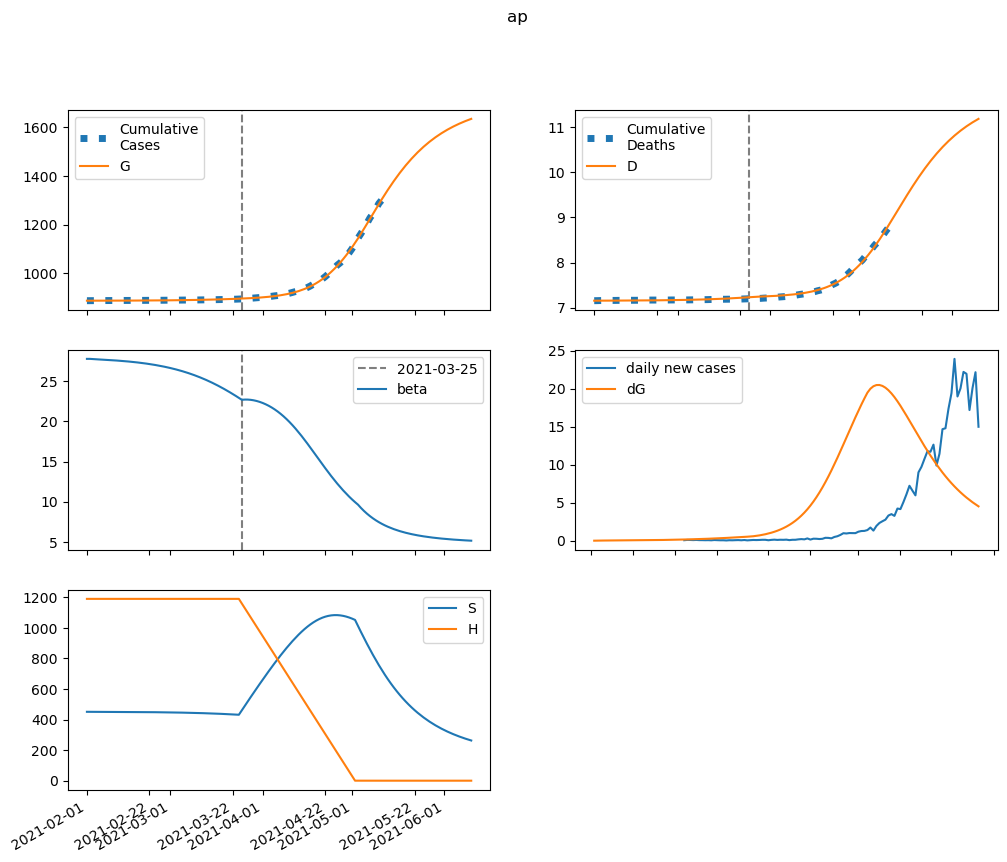

The data file committed next to this chart (first rows):
series, 2021-02-01, 2021-02-02, 2021-02-03, 2021-02-04, 2021-02-05, 2021-02-06, 2021-02-07, 2021-02-08, 2021-02-09, 2021-02-10, 2021-02-11, 2021-02-12, 2021-02-13, 2021-02-14, 2021-02-15, 2021-02-16, 2021-02-17, 2021-02-18, 2021-02-19, 2021-02-20, 2021-02-21, 2021-02-22, 2021-02-23
S, 450884, 450799, 450727, 450662, 450598, 450533, 450465, 450394, 450318, 450237, 450150, 450056, 449956, 449849, 449733, 449610, 449477, 449334, 449182, 449018, 448842, 448654, 448452
E, 0.0, 84.89, 138.9, 175.7, 203.4, 226.3, 247.2, 267.6, 288.3, 310, 333, 357.5, 383.8, 412, 442.3, 474.7, 509.5, 546.8, 586.8, 629.6, 675.4, 724.3, 776.6
I, 187.4, 141.2, 116.1, 103.4, 98.12, 97.31, 99.34, 103.3, 108.6, 115, 122.3, 130.4, 139.4, 149.1, 159.8, 171.2, 183.6, 196.9, 211.3, 226.7, 243.2, 260.9, 279.9
A, 148.7, 142.3, 144, 150.5, 160, 171.7, 185, 199.6, 215.5, 232.6, 250.9, 270.5, 291.5, 314, 338.2, 364, 391.7, 421.4, 453.2, 487.3, 523.9, 563, 605
IH, 0.0, 8.85, 10.78, 10.5, 9.772, 9.182, 8.869, 8.819, 8.981, 9.307, 9.761, 10.32, 10.96, 11.68, 12.48, 13.35, 14.3, 15.33, 16.43, 17.62, 18.91, 20.28, 21.76
IN, 37.42, 68.95, 86.28, 95.88, 101.4, 105.1, 107.9, 110.8, 114, 117.7, 122.1, 127.3, 133.3, 140.1, 147.9, 156.5, 166, 176.6, 188.1, 200.6, 214.3, 229.1, 245.1
D, 7153, 7153, 7153, 7154, 7154, 7154, 7155, 7155, 7155, 7156, 7156, 7156, 7157, 7157, 7157, 7158, 7158, 7159, 7159, 7160, 7160, 7161, 7162
R, 0.0, 12.29, 33.68, 58.85, 85.66, 113.4, 141.9, 171.3, 201.7, 233.4, 266.6, 301.5, 338.3, 377.3, 418.7, 462.8, 509.7, 559.8, 613.4, 670.7, 732.1, 797.8, 868.2
G, 887836, 887836, 887846, 887862, 887882, 887905, 887931, 887960, 887991, 888024, 888060, 888098, 888139, 888183, 888231, 888282, 888336, 888395, 888458, 888525, 888598, 888676, 888759
H, 1190164, 1190164, 1190164, 1190164, 1190164, 1190164, 1190164, 1190164, 1190164, 1190164, 1190164, 1190164, 1190164, 1190164, 1190164, 1190164, 1190164, 1190164, 1190164, 1190164, 1190164, 1190164, 1190164
beta, 27.77, 27.77, 27.74, 27.72, 27.7, 27.67, 27.65, 27.63, 27.61, 27.59, 27.56, 27.53, 27.5, 27.47, 27.44, 27.4, 27.36, 27.32, 27.28, 27.23, 27.18, 27.12, 27.06
